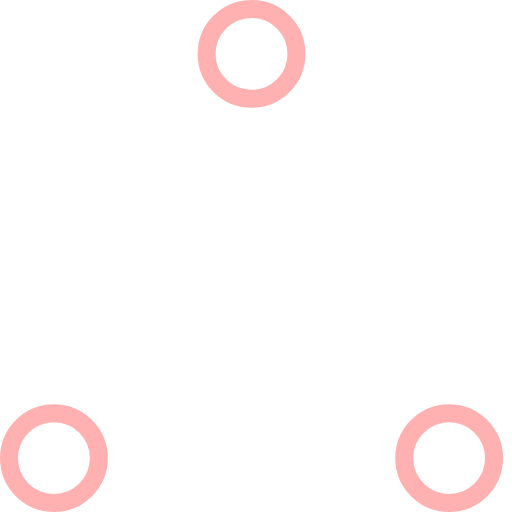
t = 0.00 s
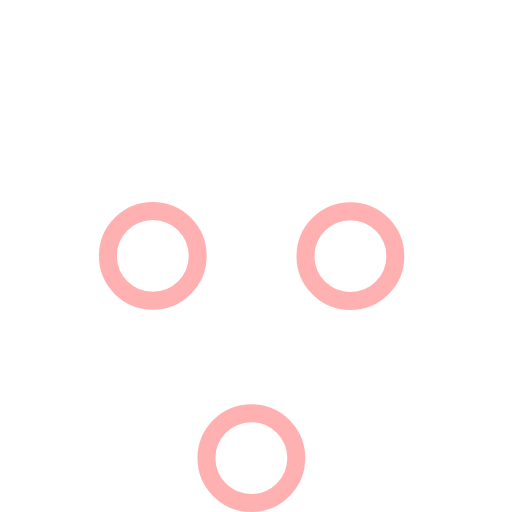
t = 0.37 s
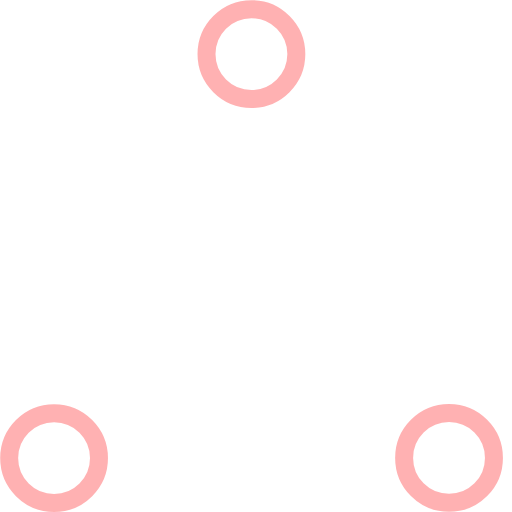
t = 0.73 s
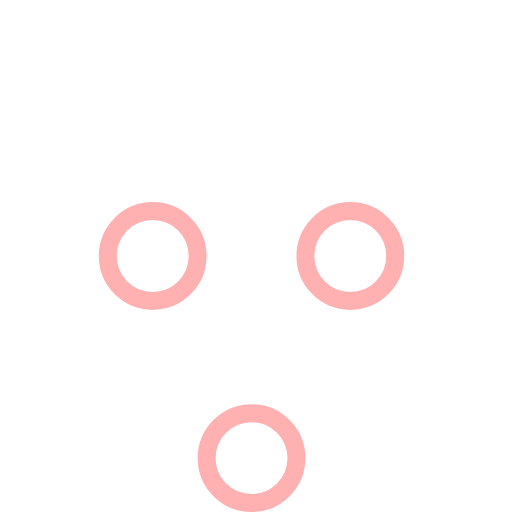
t = 1.10 s
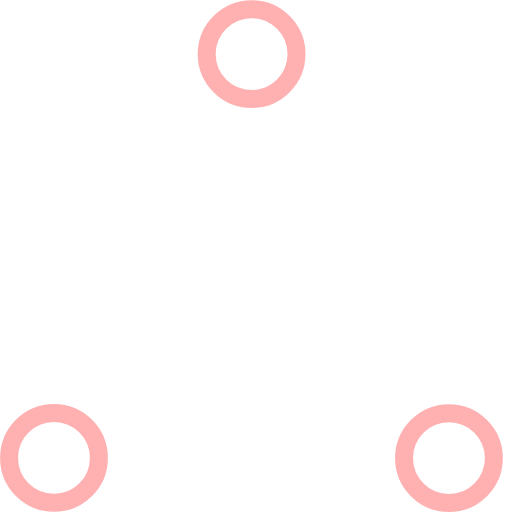
t = 1.47 s
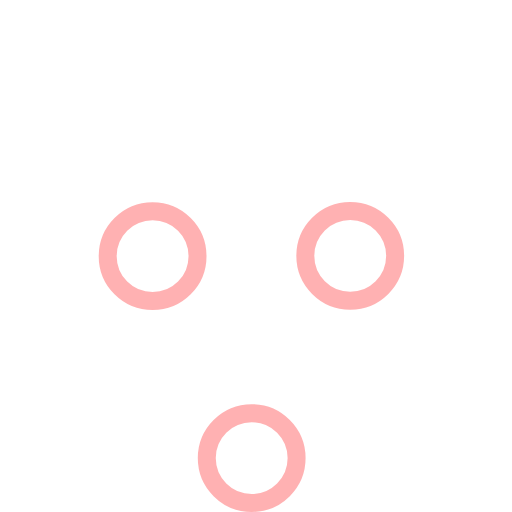
t = 1.83 s

The animated SVG that drew these frames (rendered in a browser with its animation timeline set to each time). Animation: 6 SMIL elements (animate=6); one cycle of 2.20 s, repeats indefinitely.

<svg width="57" height="57" viewBox="0 0 57 57" xmlns="http://www.w3.org/2000/svg" stroke="#FF44476A">

    <g fill="none" fill-rule="evenodd">

        <g transform="translate(1 1)" stroke-width="2">

            <circle cx="5" cy="50" r="5">

                <animate attributeName="cy"

                     begin="0s" dur="2.2s"

                     values="50;5;50;50"

                     calcMode="linear"

                     repeatCount="indefinite" />

                <animate attributeName="cx"

                     begin="0s" dur="2.2s"

                     values="5;27;49;5"

                     calcMode="linear"

                     repeatCount="indefinite" />

            </circle>

            <circle cx="27" cy="5" r="5">

                <animate attributeName="cy"

                     begin="0s" dur="2.2s"

                     from="5" to="5"

                     values="5;50;50;5"

                     calcMode="linear"

                     repeatCount="indefinite" />

                <animate attributeName="cx"

                     begin="0s" dur="2.2s"

                     from="27" to="27"

                     values="27;49;5;27"

                     calcMode="linear"

                     repeatCount="indefinite" />

            </circle>

            <circle cx="49" cy="50" r="5">

                <animate attributeName="cy"

                     begin="0s" dur="2.2s"

                     values="50;50;5;50"

                     calcMode="linear"

                     repeatCount="indefinite" />

                <animate attributeName="cx"

                     from="49" to="49"

                     begin="0s" dur="2.2s"

                     values="49;5;27;49"

                     calcMode="linear"

                     repeatCount="indefinite" />

            </circle>

        </g>

    </g>

</svg>
